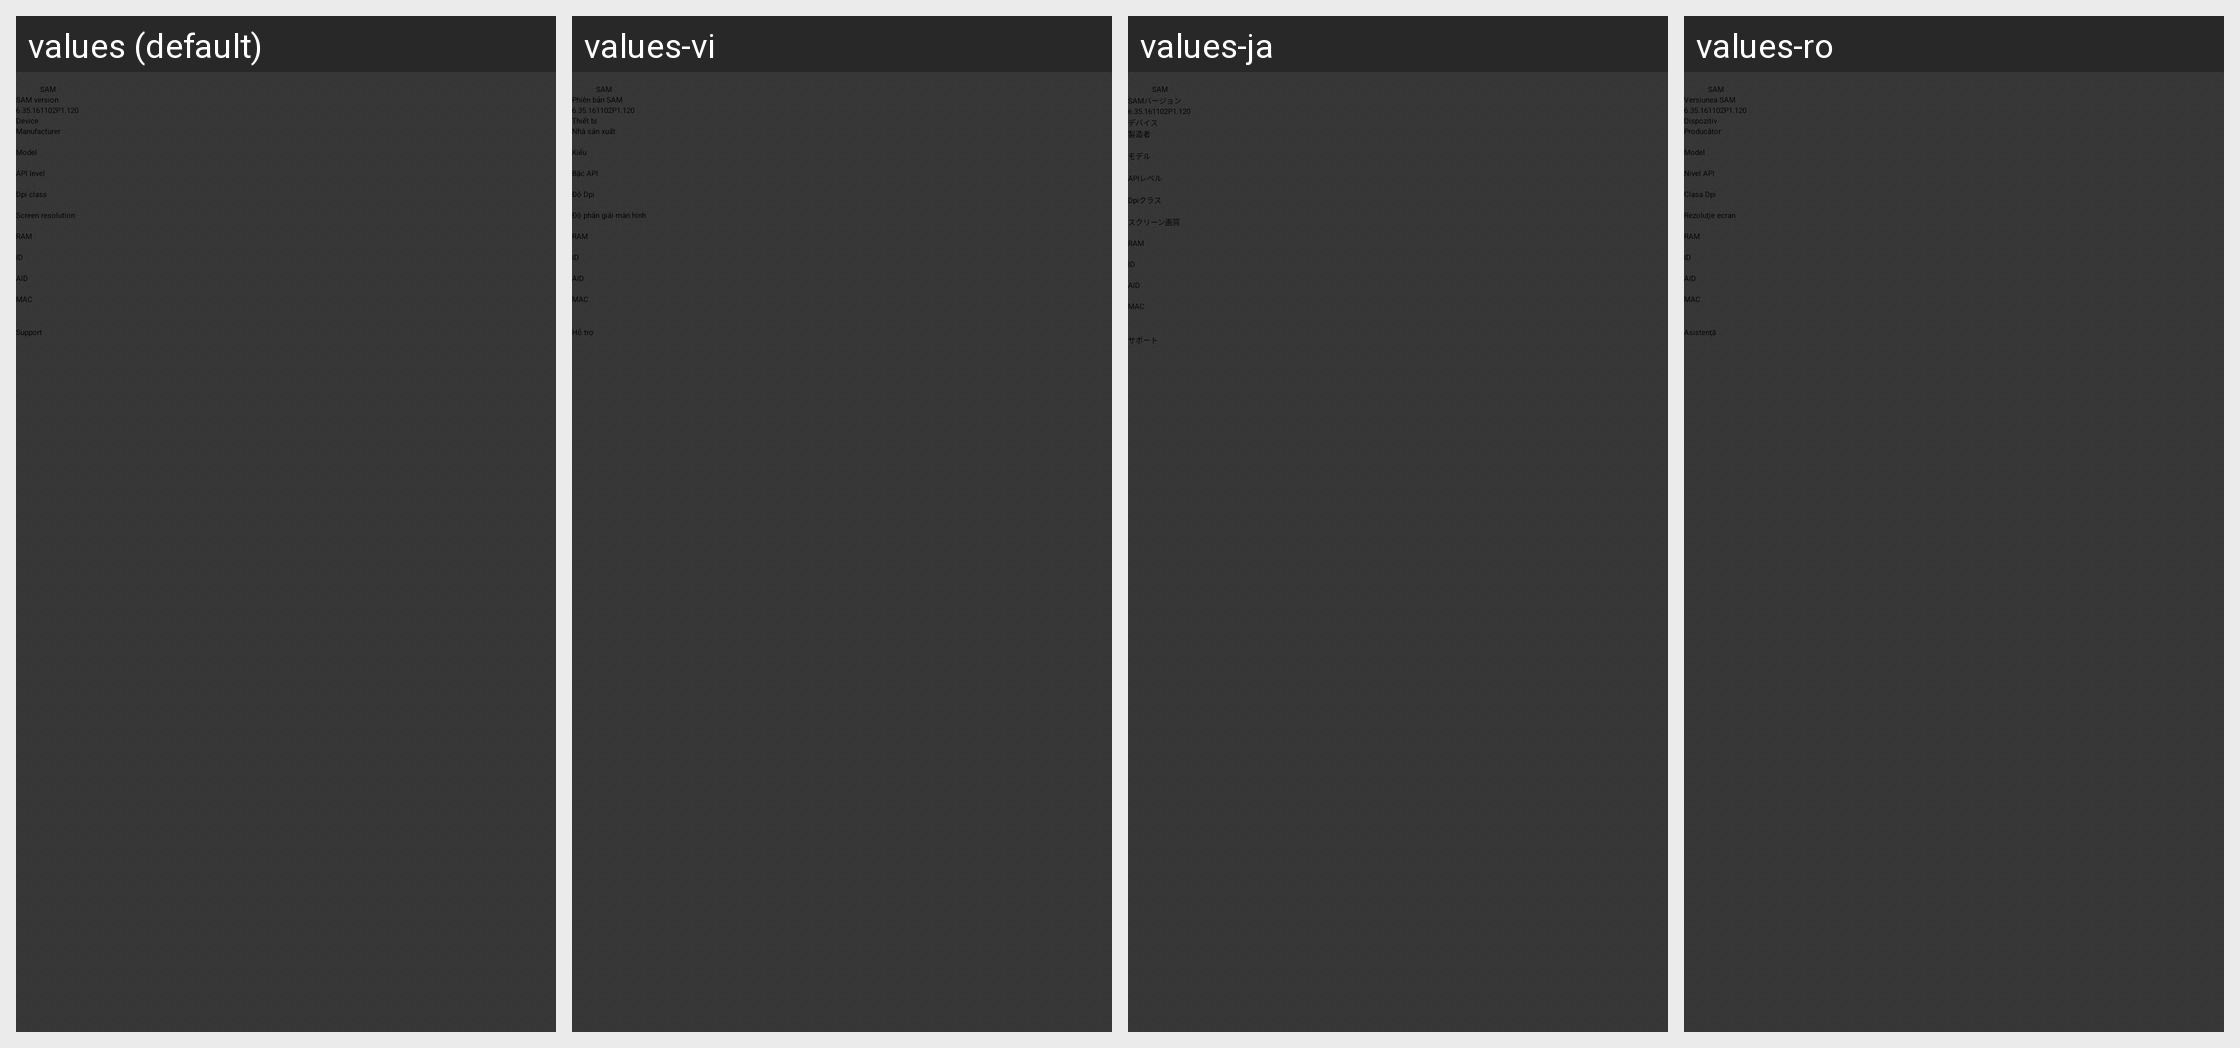

This grid shows one Android layout under several languages. Give, for every string resource on the screen, its name, the default text and each shown locale's text.
Android screen res/layout/activity_about.xml rendered under 4 locales, left to right: values (default), values-vi, values-ja, values-ro. Device: Nexus 5 (rendered at 1080×1920; each locale shown at half size, 540×960, under a caption strip naming it); theme Theme.Slideme.Dark.
Other locales in the repository, not shown: values-af, values-am, values-ar, values-bg, values-ca, values-cs, values-da, values-de, values-el, values-en-rIN, values-es, values-es-rUS, values-et-rEE, values-fa, values-fi, values-fr, values-fr-rCA, values-hi, values-hr, values-hu, values-hy-rAM, values-id, values-in, values-it, values-iw, values-ka-rGE, values-km-rKH, values-kn-rIN, values-ko, values-lo-rLA, values-lt, values-lv, values-mn-rMN, values-ms-rMY, values-my-rMM, values-nb, values-nl, values-no, values-pl, values-pt, values-pt-rBR, values-pt-rPT, values-ru, values-sk, values-sl, values-sr, values-sv, values-sw, values-th, values-tl, values-tr, values-uk, values-zh-rCN, values-zh-rHK, values-zh-rTW, values-zu.
Strings drawn on this screen, with the default value and each locale's value (text and hints the layout hard-codes, and strings that could not be matched under every locale, appear in the picture but are not listed):

sam
  values: SAM
  values-vi: SAM
  values-ja: SAM
  values-ro: SAM

sam_version_title
  values: SAM version
  values-vi: Phiên bản SAM
  values-ja: SAMバージョン
  values-ro: Versiunea SAM

sam_version
  values: 6.35.161102P1.120
  values-vi: 6.35.161102P1.120  [not translated; the default value is used]
  values-ja: 6.35.161102P1.120  [not translated; the default value is used]
  values-ro: 6.35.161102P1.120  [not translated; the default value is used]

sysinfo_title_device
  values: Device
  values-vi: Thiết bị
  values-ja: デバイス
  values-ro: Dispozitiv

manufacturer
  values: Manufacturer
  values-vi: Nhà sản xuất
  values-ja: 製造者
  values-ro: Producător

model
  values: Model
  values-vi: Kiểu
  values-ja: モデル
  values-ro: Model

API_level
  values: API level
  values-vi: Bậc API
  values-ja: APIレベル
  values-ro: Nivel API

dpiclass
  values: Dpi class
  values-vi: Độ Dpi
  values-ja: Dpiクラス
  values-ro: Clasa Dpi

resolution
  values: Screen resolution
  values-vi: Độ phân giải màn hình
  values-ja: スクリーン画質
  values-ro: Rezoluţie ecran

ram
  values: RAM
  values-vi: RAM  [not translated; the default value is used]
  values-ja: RAM  [not translated; the default value is used]
  values-ro: RAM  [not translated; the default value is used]

support
  values: Support
  values-vi: Hỗ trợ
  values-ja: サポート
  values-ro: Asistenţă
